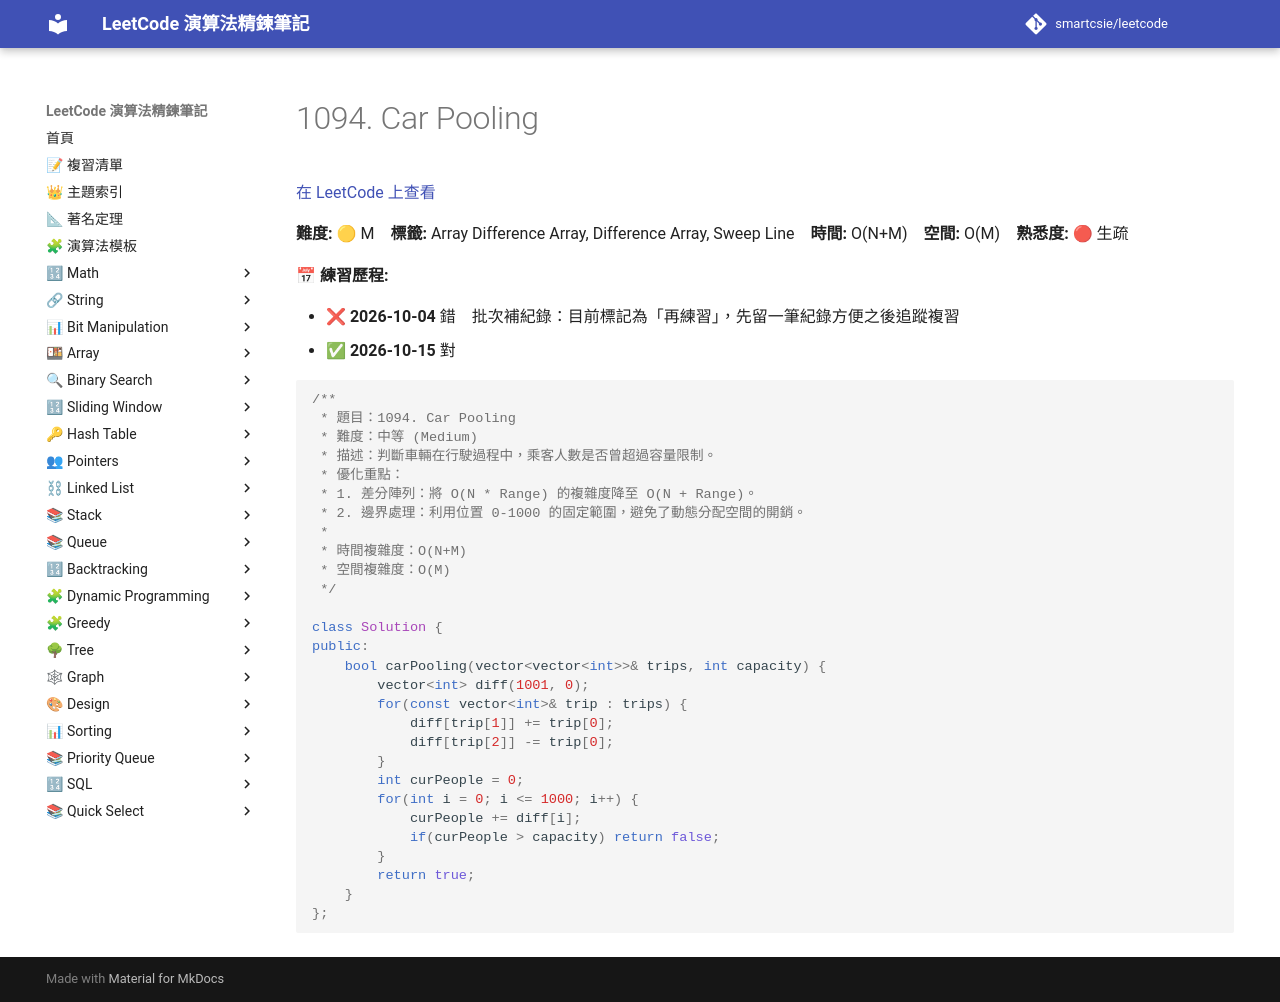

repository: smartcsie/leetcode · page: problems/1094/index.html · generator: mkdocs

# 1094. Car Pooling

[在 LeetCode 上查看](https://leetcode.com/problems/car-pooling/)

**難度:** 🟡 M　**標籤:** Array Difference Array, Difference Array, Sweep Line　**時間:** O(N+M)　**空間:** O(M)　**熟悉度:** 🔴 生疏

**📅 練習歷程:**

- ❌ **2026-10-04** 錯　批次補紀錄：目前標記為「再練習」，先留一筆紀錄方便之後追蹤複習
- ✅ **2026-10-15** 對

```cpp
/**
 * 題目：1094. Car Pooling
 * 難度：中等 (Medium)
 * 描述：判斷車輛在行駛過程中，乘客人數是否曾超過容量限制。
 * 優化重點：
 * 1. 差分陣列：將 O(N * Range) 的複雜度降至 O(N + Range)。
 * 2. 邊界處理：利用位置 0-1000 的固定範圍，避免了動態分配空間的開銷。
 *
 * 時間複雜度：O(N+M)
 * 空間複雜度：O(M)
 */

class Solution {
public:
    bool carPooling(vector<vector<int>>& trips, int capacity) {
        vector<int> diff(1001, 0);
        for(const vector<int>& trip : trips) {
            diff[trip[1]] += trip[0];
            diff[trip[2]] -= trip[0];
        }
        int curPeople = 0;
        for(int i = 0; i <= 1000; i++) {
            curPeople += diff[i];
            if(curPeople > capacity) return false;
        }
        return true;
    }
};
```
